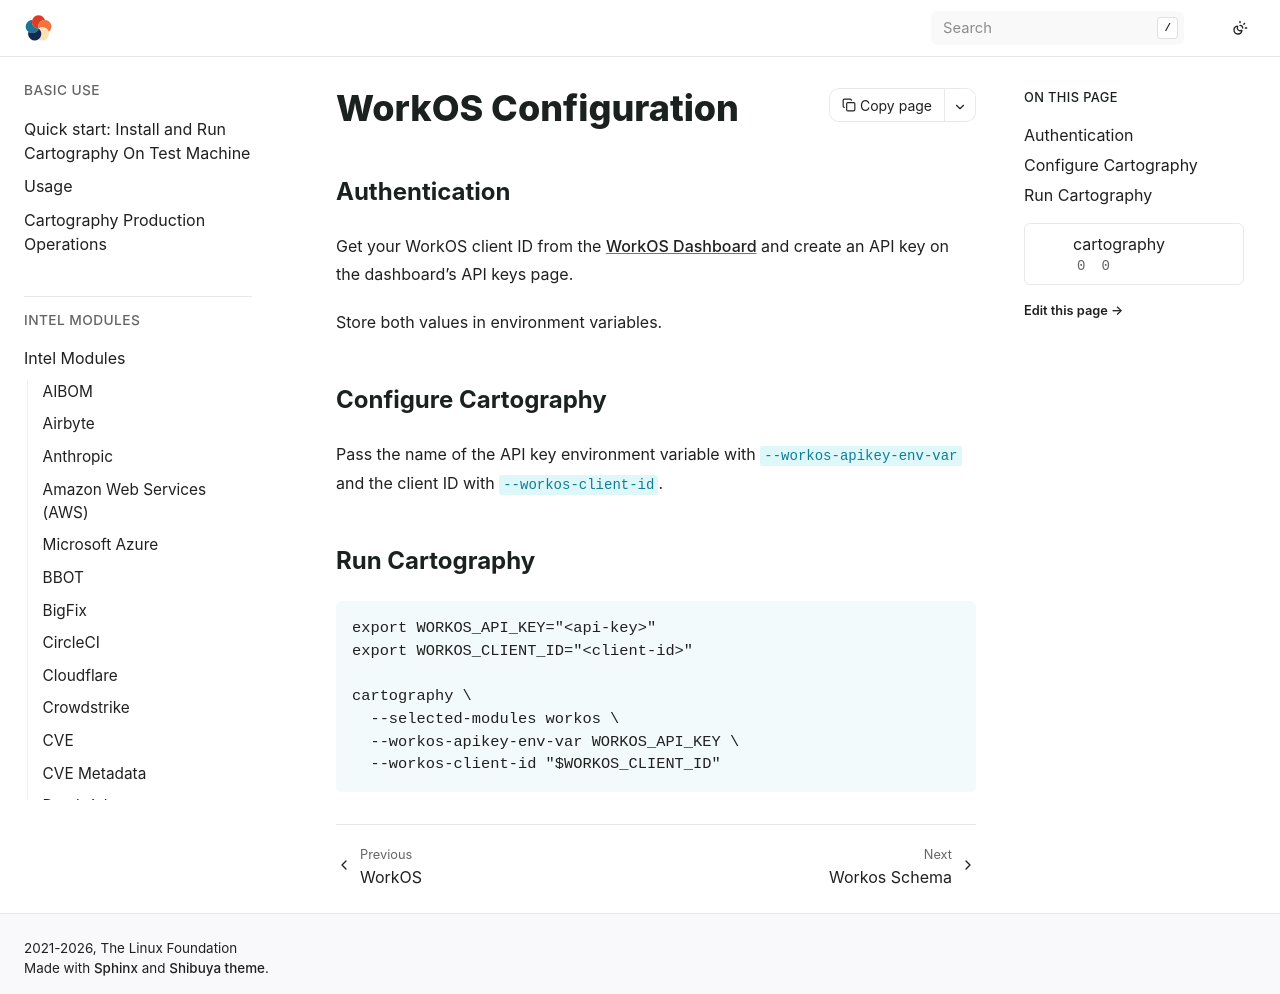

repository: hark-soc/cartography · page: modules/workos/config.html · generator: sphinx

# WorkOS Configuration

## Authentication

Get your WorkOS client ID from the [WorkOS
Dashboard](https://dashboard.workos.com/get-started) and create an API key on
the dashboard's API keys page.

Store both values in environment variables.

## Configure Cartography

Pass the name of the API key environment variable with
`--workos-apikey-env-var` and the client ID with `--workos-client-id`.

## Run Cartography

```bash
export WORKOS_API_KEY="<api-key>"
export WORKOS_CLIENT_ID="<client-id>"

cartography \
  --selected-modules workos \
  --workos-apikey-env-var WORKOS_API_KEY \
  --workos-client-id "$WORKOS_CLIENT_ID"
```
